pico-8 play session: mixed d-pad (fixed 12-tick cycle), after a click and taps of 🅾, ❎, 🅾+❎, 🅾 in the second before t = 0

[t = 1 s] mixed d-pad (1.2s cycle ×~1): → ← ↑ ↓ + 🅾/❎ taps, ~1s
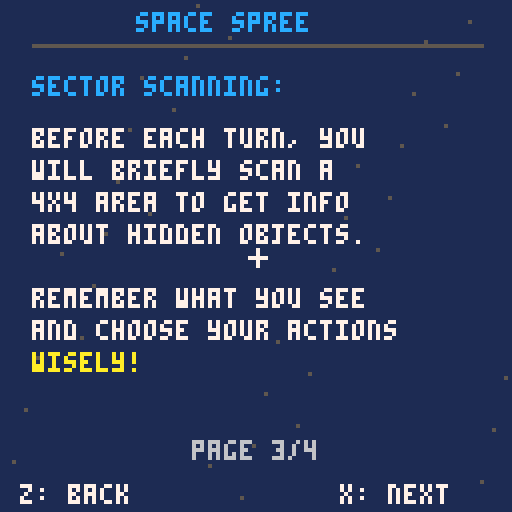
[t = 4 s] mixed d-pad (1.2s cycle ×~3): → ← ↑ ↓ + 🅾/❎ taps, ~4s
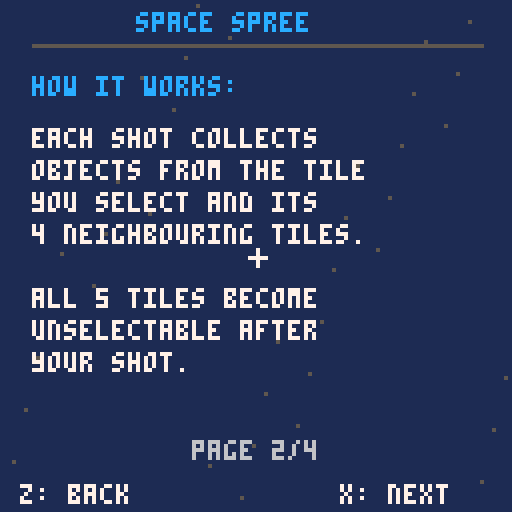

pico-8 cartridge
version 43
__lua__
function _init()
 poke(0x5f2d,1)

 grid_size=10
 tile_size=8
 grid_x=24
 grid_y=32

 turns=10
 score=0

 empty=0
 debris=1
 dead=2
 alive=3

 game_state="intro"
 intro_page=1
 mouse_was_down=false

 init_board()
end

function init_board()
 board={}
 revealed={}

 for x=1,grid_size do
  board[x]={}
  revealed[x]={}

  for y=1,grid_size do
   board[x][y]=empty
   revealed[x][y]=false
  end
 end

 place_tiles(debris,15)
 place_tiles(dead,8)
 place_tiles(alive,5)

 turns=10
 score=0

 debris_found=0
 dead_found=0
 alive_found=0

 game_state="intro"
 intro_page=1
end

function place_tiles(tile_type,amount)
 local placed=0

 while placed<amount do
  local x=flr(rnd(grid_size))+1
  local y=flr(rnd(grid_size))+1

  if board[x][y]==empty then
   board[x][y]=tile_type
   placed+=1
  end
 end
end

function begin_game()
 start_scan()
end

function advance_intro()
 if intro_page<4 then
  intro_page+=1
 else
  begin_game()
 end
end

function go_back_intro()
 if intro_page>1 then
  intro_page-=1
 end
end

function start_scan()
 scan_timer=60
 game_state="scan"
 find_scan_area()
end

function find_scan_area()
 scan_x=flr(rnd(7))+1
 scan_y=flr(rnd(7))+1

 scan_debris=0
 scan_dead=0
 scan_alive=0

 for x=scan_x,scan_x+3 do
  for y=scan_y,scan_y+3 do
   local tile=board[x][y]

   if tile==debris then
    scan_debris+=1
   elseif tile==dead then
    scan_dead+=1
   elseif tile==alive then
    scan_alive+=1
   end
  end
 end
end

function _update()
 local mouse_down=(stat(34)&1)>0
 local clicked=mouse_down and not mouse_was_down

 mouse_was_down=mouse_down

 if game_state=="intro" then
  if btnp(4) or btnp(0) then
   go_back_intro()

  elseif btnp(5) or btnp(1) or clicked then
   advance_intro()
  end

 elseif game_state=="scan" then
  scan_timer-=1

  if scan_timer<=0 then
   game_state="playing"
  end

 elseif game_state=="playing" then
  if clicked then
   handle_mouse_click()
  end

 elseif game_state=="gameover" then
  if btnp(5) then
   init_board()
  end
 end
end

function handle_mouse_click()
 local mx=stat(32)
 local my=stat(33)

 local gx=flr((mx-grid_x)/tile_size)+1
 local gy=flr((my-grid_y)/tile_size)+1

 if gx>=1 and gx<=grid_size and
    gy>=1 and gy<=grid_size then

  if not revealed[gx][gy] then
   reveal_area(gx,gy)
  end
 end
end

function reveal_one(x,y)
 if x<1 or x>grid_size or
    y<1 or y>grid_size then
  return
 end

 if revealed[x][y] then
  return
 end

 revealed[x][y]=true

 local tile=board[x][y]

 if tile==debris then
  score+=10
  debris_found+=1

 elseif tile==dead then
  score+=30
  dead_found+=1

 elseif tile==alive then
  score-=30
  alive_found+=1
 end
end

function reveal_area(x,y)
 reveal_one(x,y)
 reveal_one(x,y-1)
 reveal_one(x,y+1)
 reveal_one(x-1,y)
 reveal_one(x+1,y)

 turns-=1

 if turns<=0 then
  game_state="gameover"
 else
  start_scan()
 end
end

-- hover preview for five tiles.
function draw_hover_preview()
 if game_state~="playing" then
  return
 end

 local mx=stat(32)
 local my=stat(33)

 local gx=flr((mx-grid_x)/tile_size)+1
 local gy=flr((my-grid_y)/tile_size)+1

 if gx<1 or gx>grid_size or
    gy<1 or gy>grid_size then
  return
 end

 if revealed[gx][gy] then
  return
 end

 highlight_tile(gx,gy)
 highlight_tile(gx,gy-1)
 highlight_tile(gx,gy+1)
 highlight_tile(gx-1,gy)
 highlight_tile(gx+1,gy)
end

function highlight_tile(x,y)
 if x<1 or x>grid_size or
    y<1 or y>grid_size then
  return
 end

 if revealed[x][y] then
  return
 end

 local px=grid_x+(x-1)*tile_size
 local py=grid_y+(y-1)*tile_size

 rect(
  px,py,
  px+tile_size-1,
  py+tile_size-1,
  12
 )

 pset(px+3,py+3,7)
 pset(px+4,py+4,7)
end

function _draw()
 cls(1)

 if game_state=="intro" then
  draw_intro()

 elseif game_state=="gameover" then
  draw_gameover()

 else
  draw_stars()
  draw_title()
  draw_radar()
  draw_grid()
  draw_hover_preview()
  draw_stats()

  if game_state=="scan" then
   draw_scan_effect()
  end
 end

 if game_state~="gameover" then
  draw_mouse()
 end
end

function draw_stars()
 for i=1,40 do
  local x=(i*37)%128
  local y=(i*53)%128
  pset(x,y,5)
 end
end

function draw_title()
 print("space spree",34,3,12)
 line(8,11,120,11,5)
end

-- intro screen

function draw_intro()
 draw_stars()
 draw_title()

 if intro_page==1 then
  draw_intro_page1()

 elseif intro_page==2 then
  draw_intro_page2()

 elseif intro_page==3 then
  draw_intro_page3()

 elseif intro_page==4 then
  draw_intro_page4()
 end

 print("page "..intro_page.."/4",48,110,6)

 if intro_page>1 then
  print("z: back",5,121,7)
 end

 if intro_page<4 then
  print("x: next",85,121,7)
 else
  print("x: start",85,121,10)
 end
end

function draw_intro_page1()
 print("welcome to the iasc,",8,19,7)
 print("operator!",8,27,7)

 print("your mission:",8,41,12)
 print("clear as much space",8,51,7)
 print("junk as possible with",8,59,7)
 print("limited cannon shots.",8,67,7)

 print("good luck, operator!",8,85,10)
end

function draw_intro_page2()
 print("how it works:",8,19,12)

 print("each shot collects",8,32,7)
 print("objects from the tile",8,40,7)
 print("you select and its",8,48,7)
 print("4 neighbouring tiles.",8,56,7)

 print("all 5 tiles become",8,72,7)
 print("unselectable after",8,80,7)
 print("your shot.",8,88,7)
end

function draw_intro_page3()
 print("sector scanning:",8,19,12)

 print("before each turn, you",8,32,7)
 print("will briefly scan a",8,40,7)
 print("4x4 area to get info",8,48,7)
 print("about hidden objects.",8,56,7)

 print("remember what you see",8,72,7)
 print("and choose your actions",8,80,7)
 print("wisely!",8,88,10)
end

function draw_intro_page4()
 print("your targets:",8,17,12)

 draw_dead_icon(9,31)
 print("dead satellite",25,31,8)
 print("collect them to make",8,41,7)
 print("room for new ones.",8,49,7)
 print("+30 ed each",8,57,8)

 draw_alive_icon(9,69)
 print("alive satellite",25,69,11)
 print("avoid collecting them!",8,79,7)
 print("-30 ed each",8,87,11)

 draw_debris_icon(9,99)
 print("space debris: +10 ed",25,99,6)
end

function draw_dead_icon(x,y)
 pset(x,y,13)
 pset(x+2,y,13)
 pset(x+1,y+1,13)
 pset(x,y+2,13)
 pset(x+2,y+2,13)
end

function draw_alive_icon(x,y)
 circfill(x+1,y+1,2,11)
 pset(x,y,7)
end

function draw_debris_icon(x,y)
 circfill(x+1,y+1,2,6)
 pset(x,y,7)
 pset(x+2,y,7)
end

-- radar

function draw_radar()
 print("sector scan",43,15,12)

 print("deb: "..scan_debris,5,24,6)
 print("dead: "..scan_dead,45,24,8)
 print("alive: "..scan_alive,91,24,11)

 if game_state=="scan" then
  print("scanning...",43,31,7)
 end
end

-- grid

function draw_grid()
 for x=1,grid_size do
  for y=1,grid_size do

   local px=grid_x+(x-1)*tile_size
   local py=grid_y+(y-1)*tile_size

   if revealed[x][y] then
    draw_tile(px,py,board[x][y])
   else
    rectfill(
     px,py,
     px+tile_size-1,
     py+tile_size-1,
     5
    )

    rect(
     px,py,
     px+tile_size-1,
     py+tile_size-1,
     6
    )
   end
  end
 end
end

function draw_tile(px,py,tile)
 rectfill(
  px,py,
  px+tile_size-1,
  py+tile_size-1,
  1
 )

 if tile==debris then
  circfill(px+4,py+4,2,6)
  pset(px+3,py+3,7)

 elseif tile==dead then
  pset(px+3,py+3,13)
  pset(px+5,py+3,13)
  pset(px+4,py+4,13)
  pset(px+3,py+5,13)
  pset(px+5,py+5,13)

 elseif tile==alive then
  circfill(px+4,py+4,2,11)
  pset(px+3,py+3,7)
 end

 rect(
  px,py,
  px+tile_size-1,
  py+tile_size-1,
  6
 )
end

-- scanner effect

function draw_scan_effect()
 local x1=grid_x+(scan_x-1)*tile_size
 local y1=grid_y+(scan_y-1)*tile_size
 local x2=x1+tile_size*4-1
 local y2=y1+tile_size*4-1

 local c=7

 if (flr(scan_timer/8)%2)==0 then
  c=12
 end

 rect(x1-1,y1-1,x2+1,y2+1,c)
end

-- stats

function draw_stats()
 line(8,113,120,113,5)

 print("shots",12,118,7)
 print(turns,43,118,10)

 print("ed",75,118,7)
 print(score,91,118,10)
end

function draw_mouse()
 local mx=stat(32)
 local my=stat(33)

 line(mx-2,my,mx+2,my,7)
 line(mx,my-2,mx,my+2,7)
end

-- game over

function draw_gameover()
 draw_title()

 print("mission complete",29,25,8)
 print("final funds:",36,40,7)
 print(score.." ed",52,49,10)

 print("space debris: "..debris_found,22,65,6)
 print("dead sats: "..dead_found,22,75,8)
 print("alive sats: "..alive_found,22,85,11)

 print("press x to restart",25,105,7)
end
__gfx__
00000000000000000000000000000000000000000000000000000000000000000000000000000000000000000000000000000000000000000000000000000000
00000000066066000000000000000000000000000000000000000000000000000000000000000000000000000000000000000000000000000000000000000000
00700700002620000000000000000000000000000000000000000000000000000000000000000000000000000000000000000000000000000000000000000000
00077000006360000000000000000000000000000000000000000000000000000000000000000000000000000000000000000000000000000000000000000000
00077000006060000000000000000000000000000000000000000000000000000000000000000000000000000000000000000000000000000000000000000000
00700700060006000000000000000000000000000000000000000000000000000000000000000000000000000000000000000000000000000000000000000000
